Run: headless pygame with SDL's dummy video driver; simulated clock (each Clock.tick advances the game by its frame time, no real sleeping); random seed 0; keys injected as events and as key.get_pressed() state; no mouse input.
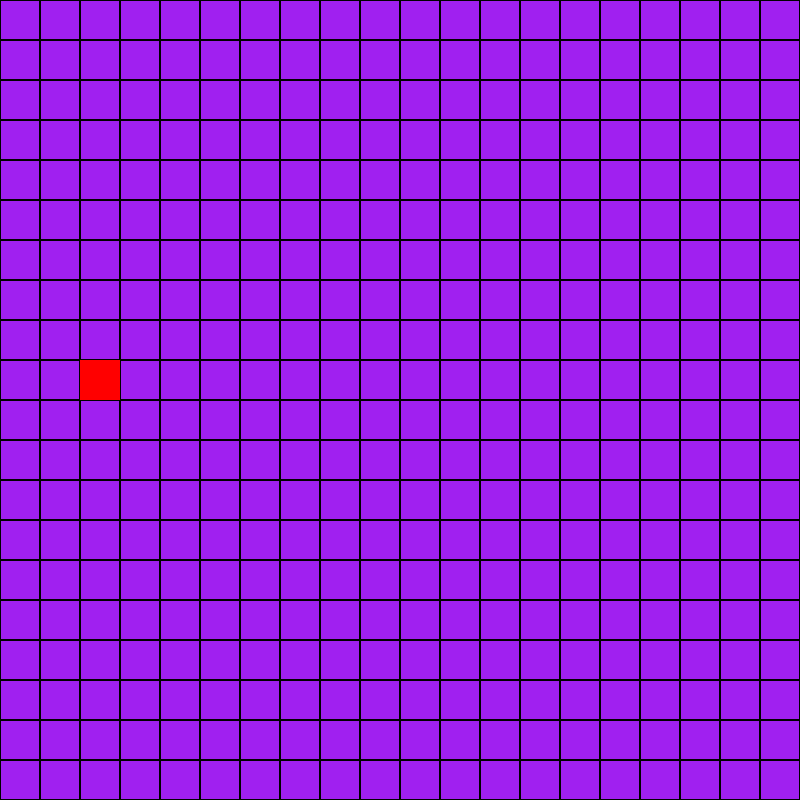
Frame 1 of 4 · flips 1–60 · no input
Frame 2 of 4 · flips 61–180 · tapped SPACE, RETURN · held RIGHT (→), D · screen unchanged from frame 1, image omitted
Frame 3 of 4 · flips 181–300 · held DOWN (↓), S · screen unchanged from frame 2, image omitted
Frame 4 of 4 · flips 301–420 · held LEFT (←), A, UP (↑), W · screen unchanged from frame 3, image omitted

The pygame program that drew these frames:

import pygame
import random

def main():
    
    WIDTH = 800
    HEIGHT = 800 

    blockWidth = 40
    blockHeight = 40

    snake = pygame.rect.Rect([0, 0, blockWidth, blockHeight])
    snakeBody = [snake.copy()]

    RANGE = (blockWidth, WIDTH - blockWidth // 2, blockWidth)

    pygame.init()
    pygame.display.set_caption("Sanek")
    screen = pygame.display.set_mode((WIDTH, HEIGHT))
    clock = pygame.time.Clock()
    running = True

    snakeX = random.randrange(*RANGE)
    snakeY = random.randrange(*RANGE)
    
    foodX = random.randrange(*RANGE)
    foodY = random.randrange(*RANGE)
    
    directionUp = False
    directionDown = False
    directionRight = True
    directionLeft = False


    time = 0;

    while running:
        
        time = time + int(clock.get_time())

        screen.fill("purple")

        keys = pygame.key.get_pressed()

        for event in pygame.event.get():
            if event.type == pygame.QUIT:
                running = False

        if keys[pygame.K_q]:
            running = False

        for x in range(int(WIDTH / blockWidth)):
            for y in range(int(HEIGHT / blockHeight)):
                rect = pygame.Rect(x * blockWidth, y * blockHeight, blockWidth, blockHeight)
                pygame.draw.rect(screen, "black", rect, 1)
    
        if keys[pygame.K_UP]:
            directionUp = True
            directionDown = False
            directionRight = False 
            directionLeft = False

        if keys[pygame.K_DOWN]:
            directionUp = False
            directionDown = True 
            directionRight = False 
            directionLeft = False

        if keys[pygame.K_RIGHT]:
            directionUp = False 
            directionDown = False
            directionRight = True 
            directionLeft = False

        if keys[pygame.K_LEFT]:
            directionUp = False
            directionDown = False
            directionRight = False 
            directionLeft = True

        if time > 100:
            if directionRight:
                snakeX = snakeX + blockWidth
            if directionLeft:
                snakeX = snakeX - blockWidth
            if directionUp:
                snakeY = snakeY - blockHeight
            if directionDown:
                snakeY = snakeY + blockHeight

            time = 0

        if foodX == snakeX and foodY == snakeY:
            foodX = random.randrange(*RANGE)
            foodY = random.randrange(*RANGE)

        rectSnake = pygame.Rect(snakeX, snakeY, blockWidth, blockHeight)
        rectFood = pygame.Rect(foodX, foodY, blockWidth, blockHeight)
        pygame.draw.rect(screen, "green", rectSnake)
        pygame.draw.rect(screen, "red", rectFood)
        pygame.display.flip()

        clock.tick(60)

    pygame.quit()

if __name__ == "__main__":
    main()
